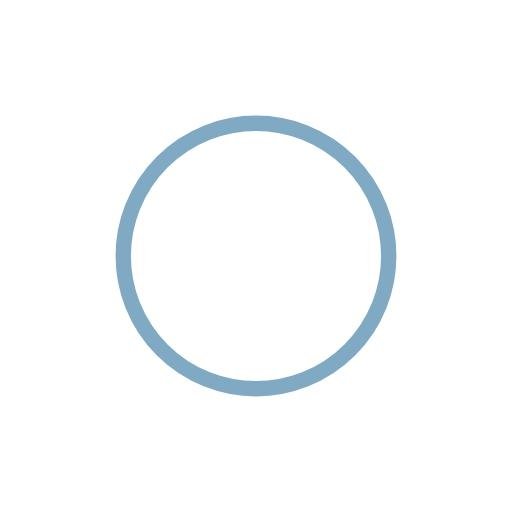
t = 0.00 s
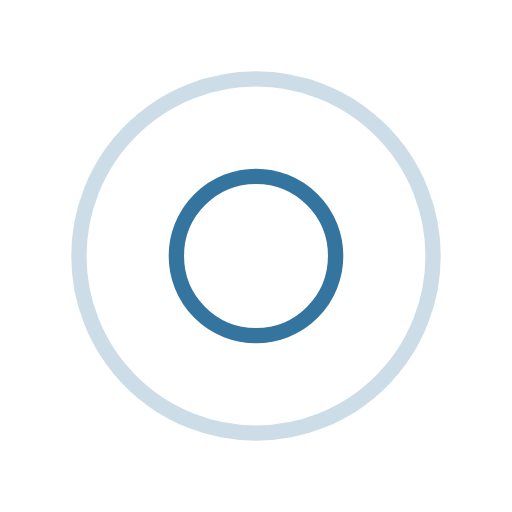
t = 0.25 s
t = 0.50 s: frame unchanged from t = 0.00 s, image omitted
t = 0.75 s: frame unchanged from t = 0.25 s, image omitted

The animated SVG that drew these frames (rendered in a browser with its animation timeline set to each time). Animation: 4 SMIL elements (animate=4); one cycle of 1.00 s, repeats indefinitely.

<?xml version="1.0" encoding="utf-8"?>
<svg xmlns="http://www.w3.org/2000/svg" xmlns:xlink="http://www.w3.org/1999/xlink" style="margin: auto; background: none; display: block; shape-rendering: auto;" width="264px" height="264px" viewBox="0 0 100 100" preserveAspectRatio="xMidYMid">
<circle cx="50" cy="50" r="0" fill="none" stroke="#025387" stroke-width="3">
  <animate attributeName="r" repeatCount="indefinite" dur="1s" values="0;40" keyTimes="0;1" keySplines="0 0.2 0.8 1" calcMode="spline" begin="0s"></animate>
  <animate attributeName="opacity" repeatCount="indefinite" dur="1s" values="1;0" keyTimes="0;1" keySplines="0.2 0 0.8 1" calcMode="spline" begin="0s"></animate>
</circle><circle cx="50" cy="50" r="0" fill="none" stroke="#025387" stroke-width="3">
  <animate attributeName="r" repeatCount="indefinite" dur="1s" values="0;40" keyTimes="0;1" keySplines="0 0.2 0.8 1" calcMode="spline" begin="-0.5s"></animate>
  <animate attributeName="opacity" repeatCount="indefinite" dur="1s" values="1;0" keyTimes="0;1" keySplines="0.2 0 0.8 1" calcMode="spline" begin="-0.5s"></animate>
</circle>
<!-- [ldio] generated by https://loading.io/ --></svg>